Dataset: finalDataset (GitHub, Scharfdk/DeepLearning-Project). Classes: beef, bird, bread, cheese, eggs, nuts, pasta, pork, sausage.

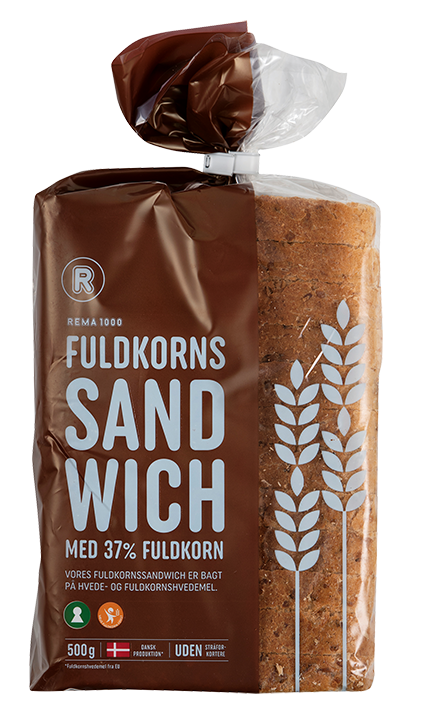
Label: bread

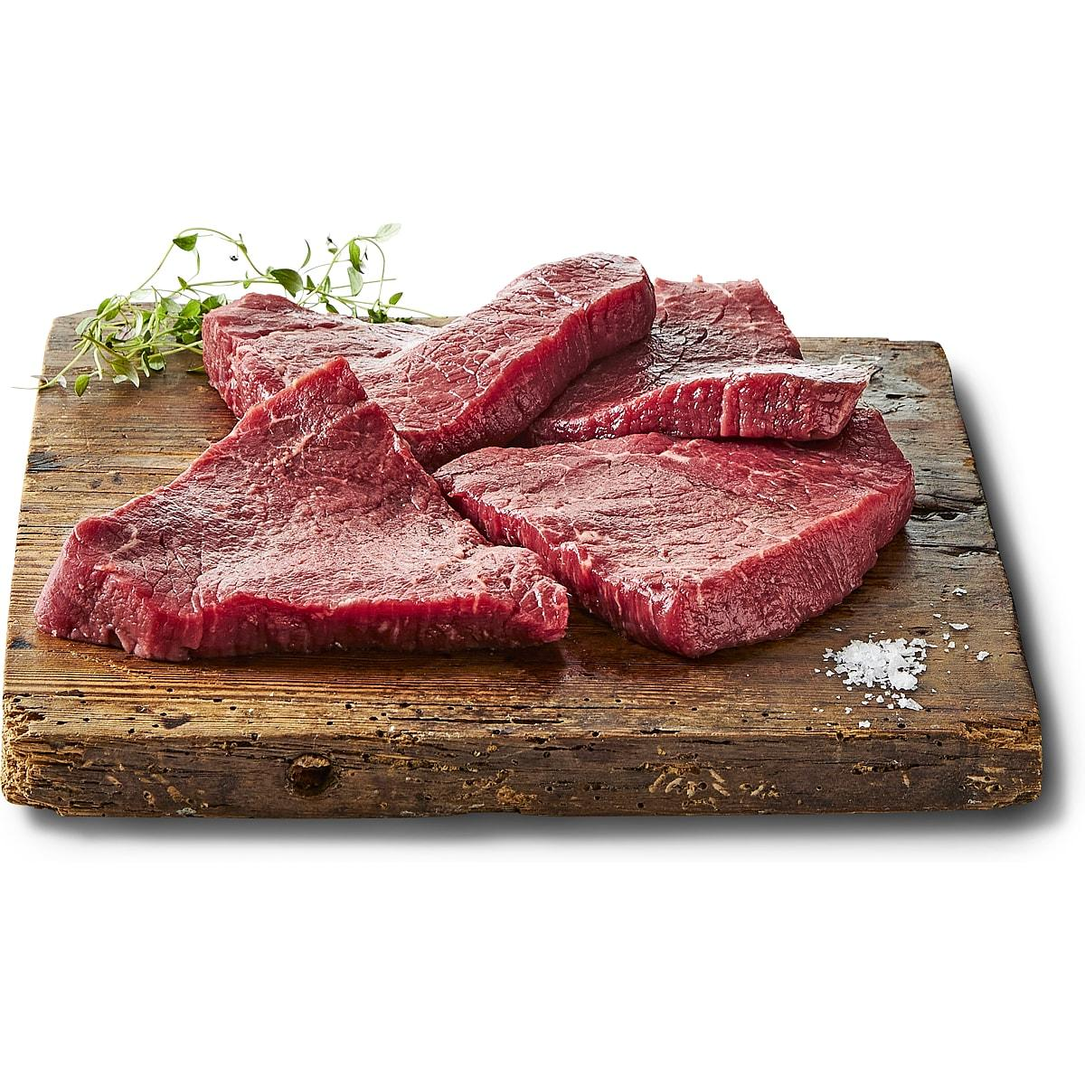
Label: beef

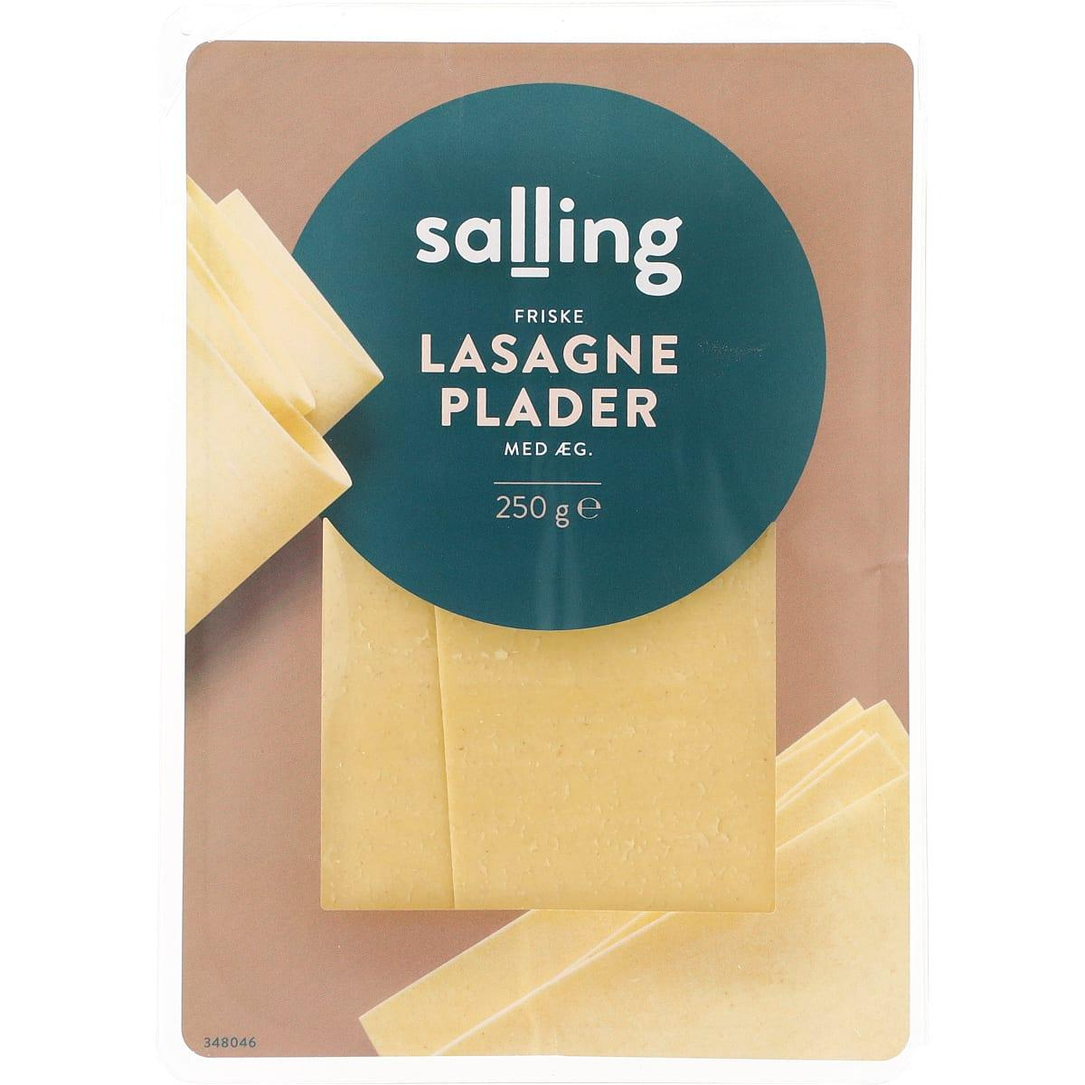
Label: pasta

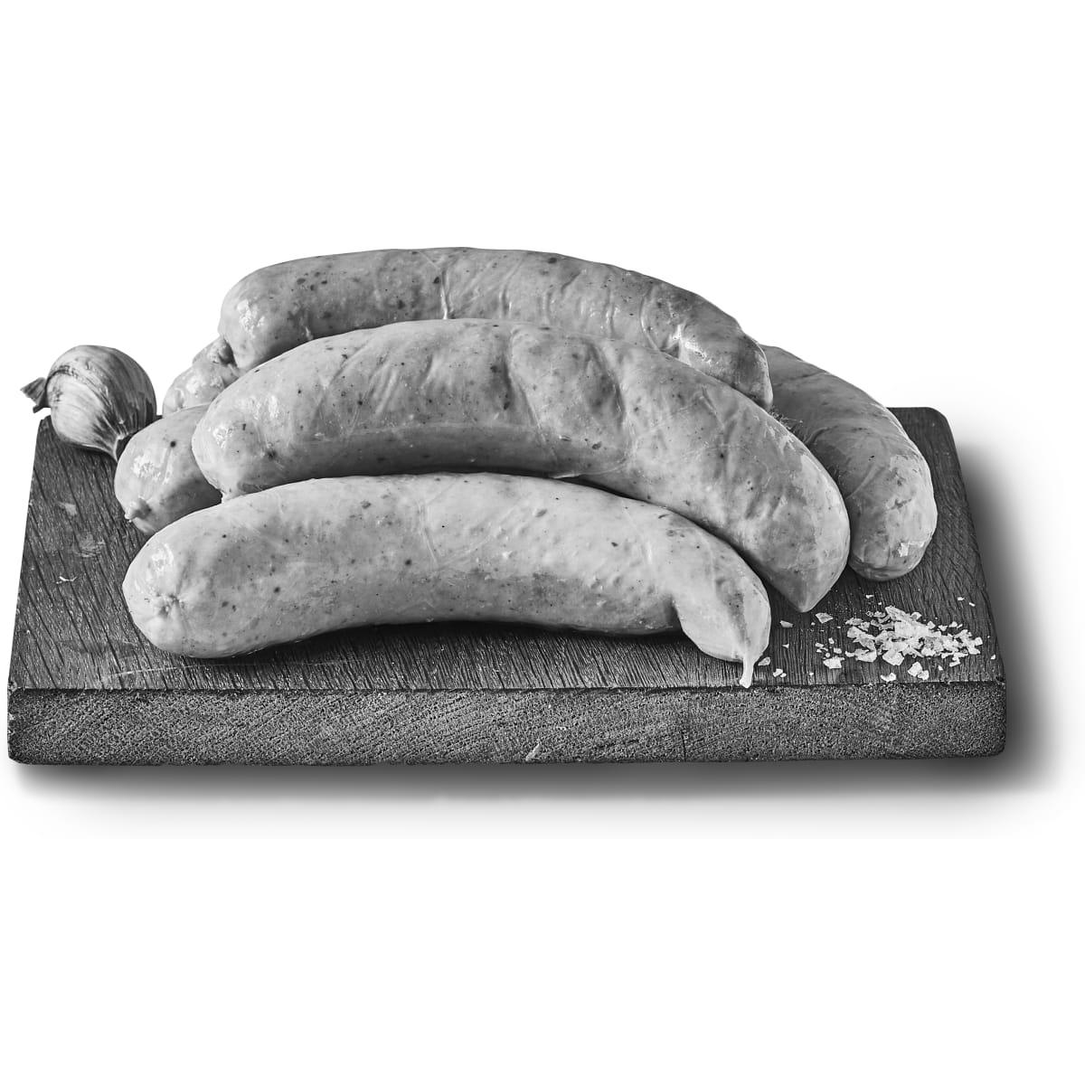
Label: pork

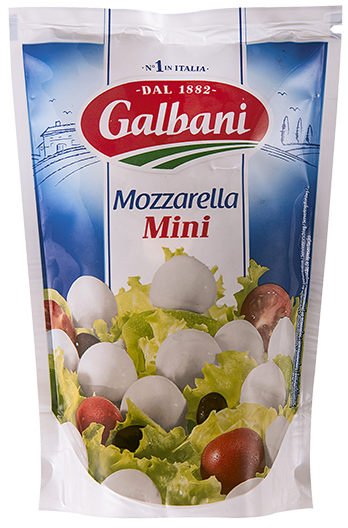
Label: cheese

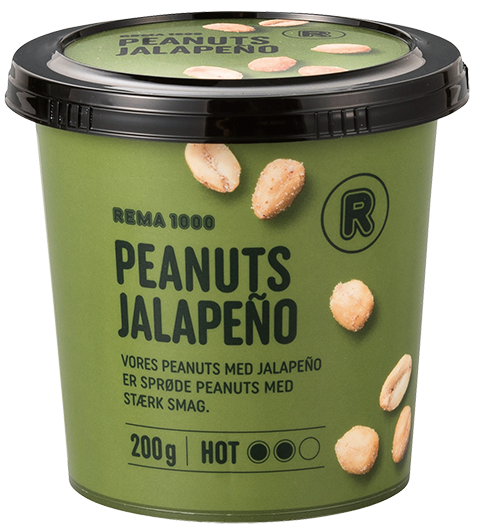
Label: nuts
